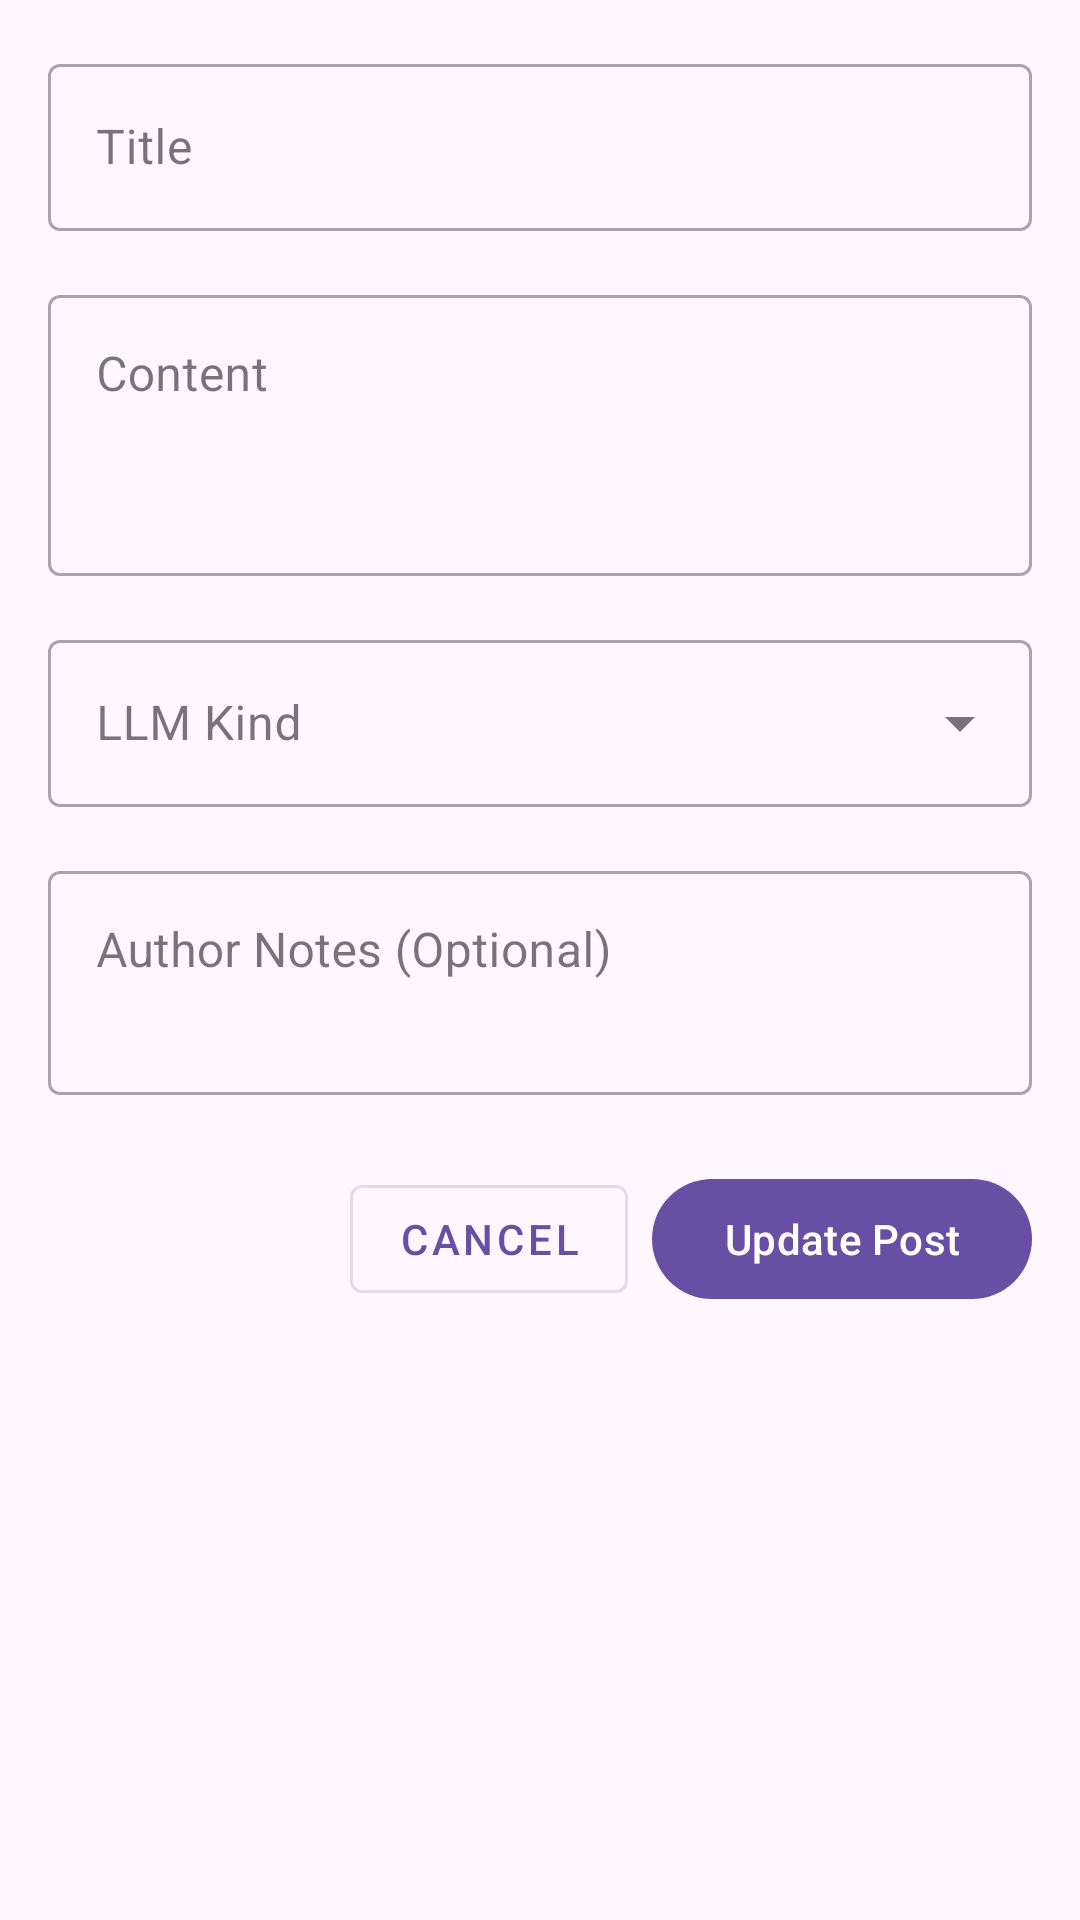

Android layout source for this screen:
<!-- AndroidManifest.xml: application theme Theme.PromptSharePro -->
<!-- res/layout/activity_update_post.xml -->
<?xml version="1.0" encoding="utf-8"?>
<ScrollView xmlns:android="http://schemas.android.com/apk/res/android"
    xmlns:app="http://schemas.android.com/apk/res-auto"
    android:layout_width="match_parent"
    android:layout_height="match_parent"
    android:padding="16dp">

    <LinearLayout
        android:layout_width="match_parent"
        android:layout_height="wrap_content"
        android:orientation="vertical">

        
        <com.google.android.material.textfield.TextInputLayout
            android:layout_width="match_parent"
            android:layout_height="wrap_content"
            android:hint="Title"
            style="@style/Widget.MaterialComponents.TextInputLayout.OutlinedBox">

            <com.google.android.material.textfield.TextInputEditText
                android:id="@+id/etUpdateTitle"
                android:layout_width="match_parent"
                android:layout_height="wrap_content"
                android:inputType="text"
                android:maxLines="1"/>
        </com.google.android.material.textfield.TextInputLayout>

        
        <com.google.android.material.textfield.TextInputLayout
            android:layout_width="match_parent"
            android:layout_height="wrap_content"
            android:layout_marginTop="16dp"
            android:hint="Content"
            style="@style/Widget.MaterialComponents.TextInputLayout.OutlinedBox">

            <com.google.android.material.textfield.TextInputEditText
                android:id="@+id/etUpdateContent"
                android:layout_width="match_parent"
                android:layout_height="wrap_content"
                android:inputType="textMultiLine"
                android:minLines="3"
                android:gravity="top|start"/>
        </com.google.android.material.textfield.TextInputLayout>

        
        <com.google.android.material.textfield.TextInputLayout
            android:layout_width="match_parent"
            android:layout_height="wrap_content"
            android:layout_marginTop="16dp"
            android:hint="LLM Kind"
            style="@style/Widget.MaterialComponents.TextInputLayout.OutlinedBox.ExposedDropdownMenu">

            <AutoCompleteTextView
                android:id="@+id/actvUpdateLlmKind"
                android:layout_width="match_parent"
                android:layout_height="wrap_content"
                android:inputType="none"/>
        </com.google.android.material.textfield.TextInputLayout>

        
        <com.google.android.material.textfield.TextInputLayout
            android:layout_width="match_parent"
            android:layout_height="wrap_content"
            android:layout_marginTop="16dp"
            android:hint="Author Notes (Optional)"
            style="@style/Widget.MaterialComponents.TextInputLayout.OutlinedBox">

            <com.google.android.material.textfield.TextInputEditText
                android:id="@+id/etUpdateAuthorNotes"
                android:layout_width="match_parent"
                android:layout_height="wrap_content"
                android:inputType="textMultiLine"
                android:minLines="2"
                android:gravity="top|start"/>
        </com.google.android.material.textfield.TextInputLayout>

        
        <LinearLayout
            android:layout_width="match_parent"
            android:layout_height="wrap_content"
            android:orientation="horizontal"
            android:layout_marginTop="24dp"
            android:gravity="end">

            
            <com.google.android.material.button.MaterialButton
                android:id="@+id/btnCancelUpdate"
                android:layout_width="wrap_content"
                android:layout_height="wrap_content"
                android:text="Cancel"
                android:layout_marginEnd="8dp"
                style="@style/Widget.MaterialComponents.Button.OutlinedButton"/>

            
            <com.google.android.material.button.MaterialButton
                android:id="@+id/btnUpdatePost"
                android:layout_width="wrap_content"
                android:layout_height="wrap_content"
                android:text="Update Post"/>
        </LinearLayout>

    </LinearLayout>
</ScrollView>
<!-- resources referenced by this layout -->
<resources>
  <style name="Theme.PromptSharePro" parent="Base.Theme.PromptSharePro" />
  <style name="Base.Theme.PromptSharePro" parent="Theme.Material3.DayNight.NoActionBar">
          
          
      </style>
</resources>
